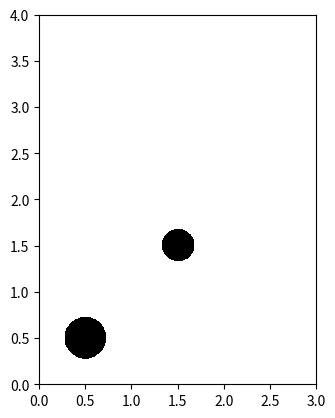

Recreate this plot in Python.
"""
Module for interfacing a 2D Map in the form of Grid Occupancy
"""

import numpy as np
import matplotlib.pyplot as plt

class GridOccupancyMap(object):
    """

    """
    def __init__(self, low=(0, 0), high=(3, 4), res=0.005) -> None:
        self.map_area = [low, high]    #a rectangular area    
        self.map_size = np.array([high[0]-low[0], high[1]-low[1]])
        self.resolution = res

        self.n_grids = [ int(s//res) for s in self.map_size]

        self.grid = np.zeros((self.n_grids[0], self.n_grids[1]), dtype=np.uint8)

        self.extent = [self.map_area[0][0], self.map_area[1][0], self.map_area[0][1], self.map_area[1][1]]

    def in_collision(self, pos):
        """
        find if the position is occupied or not. return if the queried pos is outside the map
        """
        indices = [int((pos[i] - self.map_area[0][i]) // self.resolution) for i in range(2)]
        for i, ind in enumerate(indices):
            if ind < 0 or ind >= self.n_grids[i]:
                return 1
        
        return self.grid[indices[0], indices[1]] 

    def populate(self, n_obs=6):
        """
        generate a grid map with some circle shaped obstacles
        """
        #origins = np.random.uniform(
        #    low=self.map_area[0] + self.map_size[0]*0.2, 
        #    high=self.map_area[0] + self.map_size[0]*0.8, 
        #    size=(n_obs, 2))
        #radius = np.random.uniform(low=0.1, high=0.3, size=n_obs)
        
        origins = [[0.5, 0.5], [1.5, 1.5]]
        radius = [0.225, 0.175]

        #fill the grids by checking if the grid centroid is in any of the circle
        for i in range(self.n_grids[0]):
            for j in range(self.n_grids[1]):
                centroid = np.array([self.map_area[0][0] + self.resolution * (i+0.5), 
                                     self.map_area[0][1] + self.resolution * (j+0.5)])
                for o, r in zip(origins, radius):
                    if np.linalg.norm(centroid - o) <= r:
                        self.grid[i, j] = 1
                        break

    
    def draw_map(self):
        #note the x-y axes difference between imshow and plot
        plt.imshow(self.grid.T, cmap="Greys", origin='lower', vmin=0, vmax=1, extent=self.extent, interpolation='none')

if __name__ == '__main__':
    map = GridOccupancyMap()
    map.populate()

    plt.clf()
    map.draw_map()
    plt.show()

        